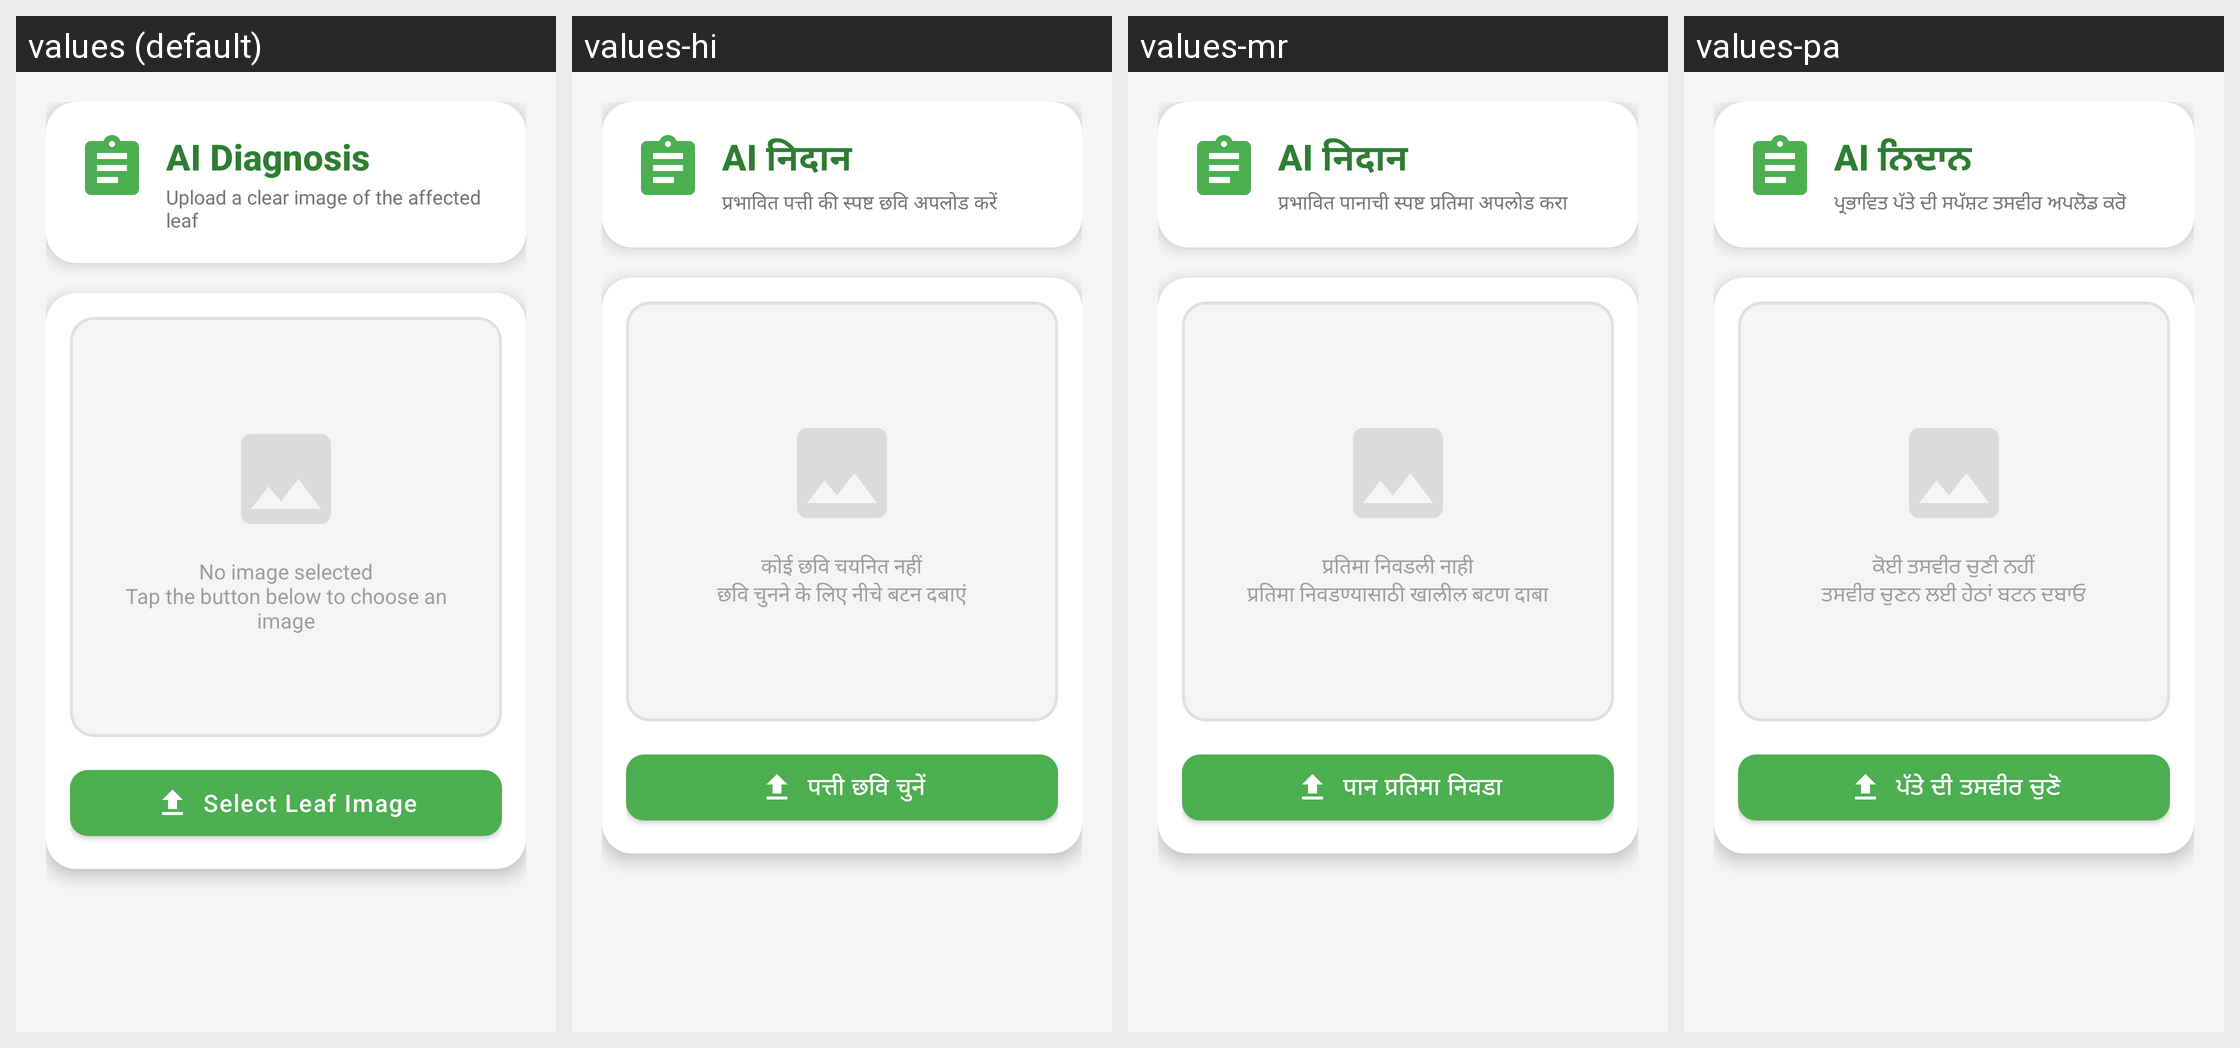

Translations of the strings shown on this Android screen, per locale in the grid:
Android screen res/layout/activity_diagnose.xml rendered under 4 locales, left to right: values (default), values-hi, values-mr, values-pa. Device: Nexus 5 (rendered at 1080×1920; each locale shown at half size, 540×960, under a caption strip naming it); theme Theme.SmartLeaf.
Other locales in the repository, not shown: values-bn, values-gu, values-kn, values-ml, values-ta, values-te, values-ur.
Strings drawn on this screen, with the default value and each locale's value (text and hints the layout hard-codes, and strings that could not be matched under every locale, appear in the picture but are not listed):

ai_diagnosis
  values: AI Diagnosis
  values-hi: AI निदान
  values-mr: AI निदान
  values-pa: AI ਨਿਦਾਨ

upload_leaf_image
  values: Upload a clear image of the affected leaf
  values-hi: प्रभावित पत्ती की स्पष्ट छवि अपलोड करें
  values-mr: प्रभावित पानाची स्पष्ट प्रतिमा अपलोड करा
  values-pa: ਪ੍ਰਭਾਵਿਤ ਪੱਤੇ ਦੀ ਸਪੱਸ਼ਟ ਤਸਵੀਰ ਅਪਲੋਡ ਕਰੋ

no_image_selected
  values: No image selected
      Tap the button below to choose an image
  values-hi: कोई छवि चयनित नहीं
      छवि चुनने के लिए नीचे बटन दबाएं
  values-mr: प्रतिमा निवडली नाही
      प्रतिमा निवडण्यासाठी खालील बटण दाबा
  values-pa: ਕੋਈ ਤਸਵੀਰ ਚੁਣੀ ਨਹੀਂ
      ਤਸਵੀਰ ਚੁਣਨ ਲਈ ਹੇਠਾਂ ਬਟਨ ਦਬਾਓ

select_leaf_image
  values: Select Leaf Image
  values-hi: पत्ती छवि चुनें
  values-mr: पान प्रतिमा निवडा
  values-pa: ਪੱਤੇ ਦੀ ਤਸਵੀਰ ਚੁਣੋ
